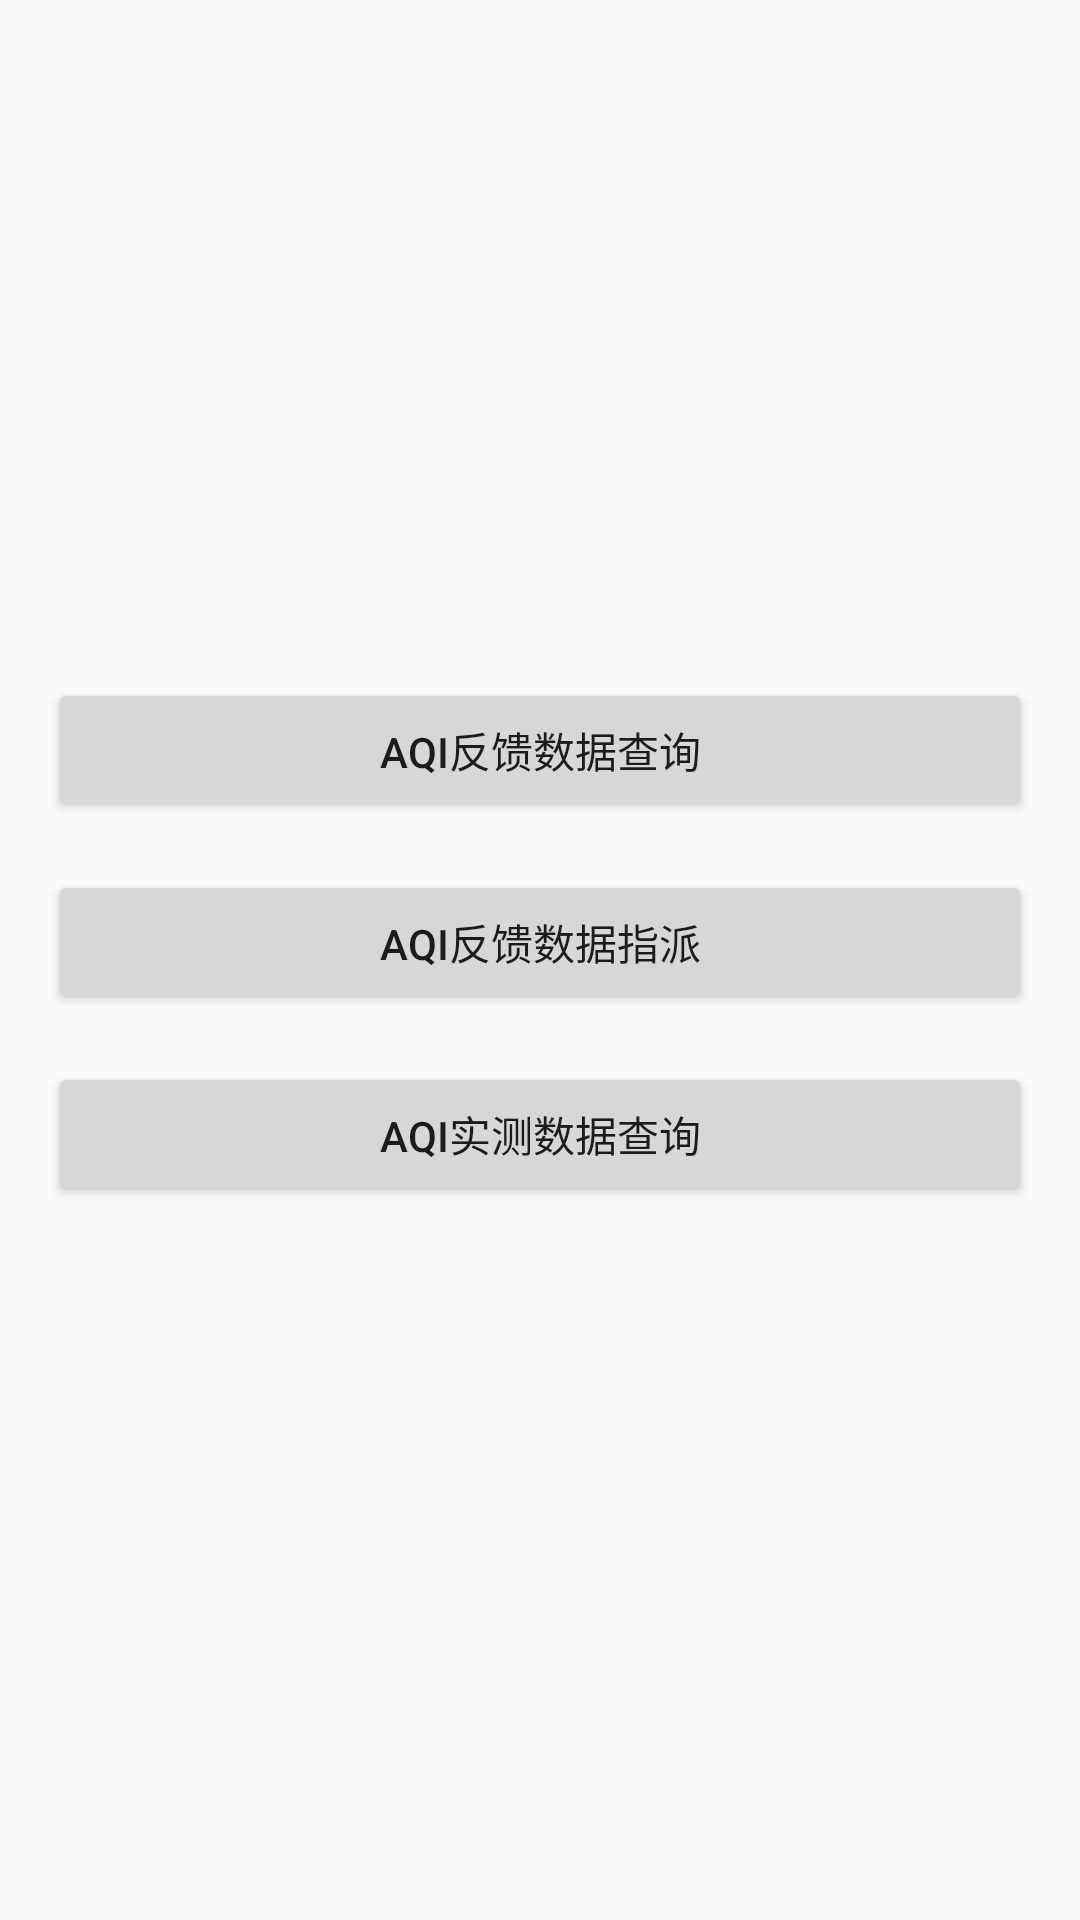

Layout XML and referenced resources for this Android screen:
<!-- AndroidManifest.xml: application theme Theme.AppCompat.Light.NoActionBar -->
<!-- res/layout/activity_nepm_main.xml -->
<?xml version="1.0" encoding="utf-8"?>
<LinearLayout xmlns:android="http://schemas.android.com/apk/res/android"
    android:layout_width="match_parent"
    android:layout_height="match_parent"
    android:orientation="vertical"
    android:gravity="center_horizontal"
    android:padding="16dp">

    <ImageView
        android:id="@+id/txt_imageView"
        android:layout_width="360dp"
        android:layout_height="178dp"
        android:layout_marginBottom="32dp"
        android:scaleType="fitCenter"
        android:src="@drawable/welcome" />

    <Button
        android:id="@+id/btn_aqi_info"
        android:layout_width="match_parent"
        android:layout_height="wrap_content"
        android:text="AQI反馈数据查询"
        android:layout_marginBottom="16dp"/>

    <Button
        android:id="@+id/btn_aqi_assign"
        android:layout_width="match_parent"
        android:layout_height="wrap_content"
        android:text="AQI反馈数据指派"
        android:layout_marginBottom="16dp"/>

    <Button
        android:id="@+id/btn_aqi_confirm"
        android:layout_width="match_parent"
        android:layout_height="wrap_content"
        android:text="AQI实测数据查询"/>

</LinearLayout>
<!-- resources referenced by this layout -->
<resources>

</resources>
